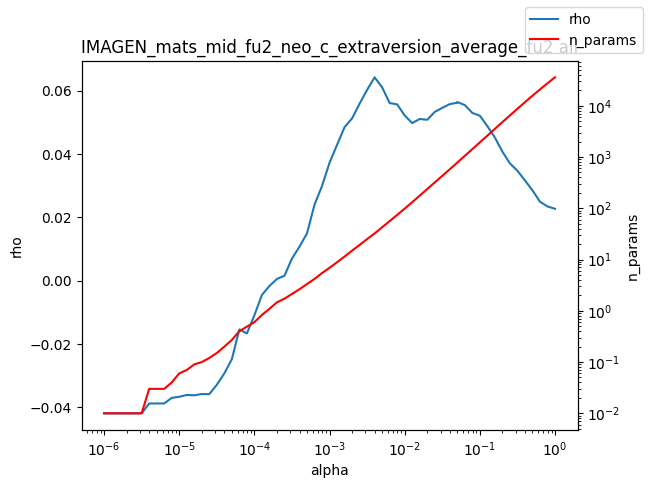

The file beside this chart, header and first rows:
alpha, rho, n_params
1e-06, -0.04194, 0.01
1.2589254117941661e-06, -0.04194, 0.01
1.584893192461111e-06, -0.04194, 0.01
1.9952623149688787e-06, -0.04194, 0.01
2.511886431509577e-06, -0.04194, 0.01
3.162277660168379e-06, -0.04194, 0.01
3.981071705534969e-06, -0.03883, 0.03
5.011872336272715e-06, -0.03883, 0.03
6.30957344480193e-06, -0.03883, 0.03
7.943282347242805e-06, -0.03705, 0.04
1e-05, -0.03671, 0.06
1.2589254117941661e-05, -0.03615, 0.07
1.5848931924611107e-05, -0.03625, 0.09
1.9952623149688786e-05, -0.03585, 0.1
2.511886431509577e-05, -0.03588, 0.12
3.1622776601683795e-05, -0.03293, 0.15
3.9810717055349695e-05, -0.02933, 0.2
5.011872336272725e-05, -0.02484, 0.27
6.309573444801929e-05, -0.01543, 0.4
7.943282347242806e-05, -0.0167, 0.49
0.0001, -0.01097, 0.6
0.0001259, -0.004541, 0.83
0.0001585, -0.001708, 1.09
0.0001995, 0.0005234, 1.46
0.0002512, 0.001533, 1.72
0.0003162, 0.006956, 2.13
0.0003981, 0.01072, 2.63
0.0005012, 0.01491, 3.32
0.000631, 0.02399, 4.18
0.0007943, 0.02989, 5.44
0.001, 0.03725, 6.89
0.001259, 0.0429, 8.85
0.001585, 0.04851, 11.41
0.001995, 0.05127, 14.9
0.002512, 0.05593, 19.25
0.003162, 0.06028, 25.01
0.003981, 0.06425, 32.27
0.005, 0.0611, 42.39
0.005012, 0.0611, 42.55
0.00631, 0.05612, 56.09
0.007943, 0.05569, 74.19
0.01, 0.0522, 98.33
0.01259, 0.04978, 130.9
0.01585, 0.05109, 176.1
0.01995, 0.05082, 236.8
0.02512, 0.05332, 318.2
0.03162, 0.05459, 428.5
0.03981, 0.05578, 576
0.05, 0.05623, 774.3
0.05012, 0.05644, 776.9
0.0631, 0.05548, 1051
0.07943, 0.053, 1421
0.1, 0.05211, 1924
0.1259, 0.04883, 2604
0.1585, 0.04523, 3528
0.1995, 0.04078, 4783
0.2512, 0.03705, 6459
0.3162, 0.03472, 8707
0.3981, 0.03168, 11698
0.5012, 0.02856, 15625
... 3 more rows
